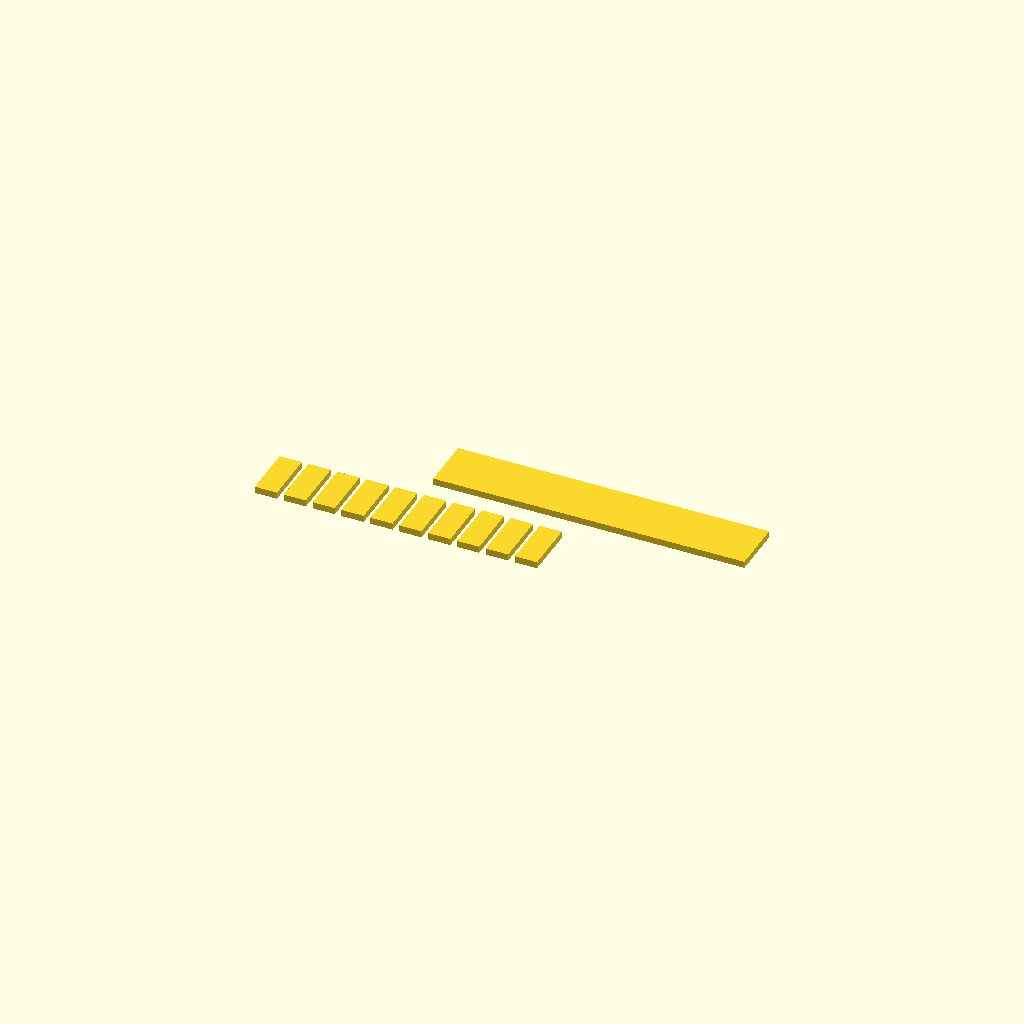
Cell 1: rendered with the file's own defaults.
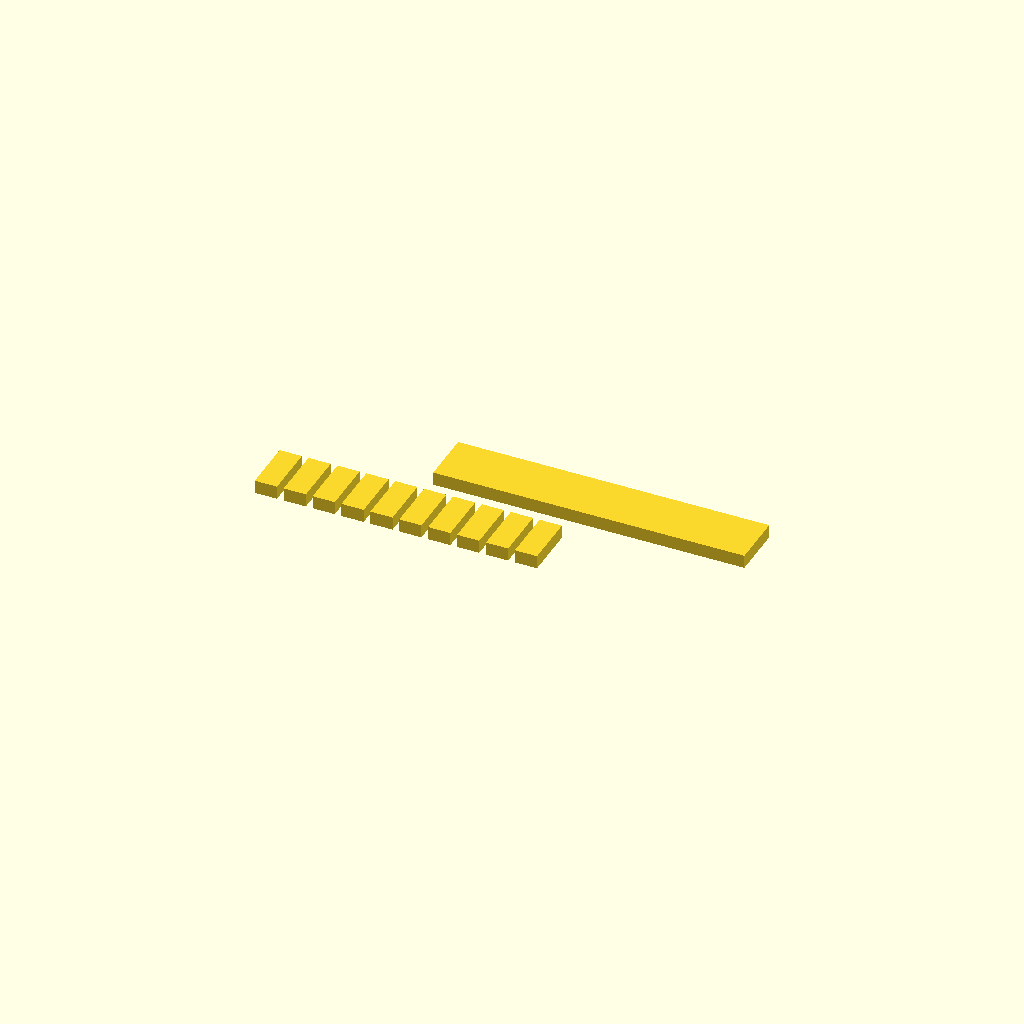
Cell 2 — thick set to 3, the other parameters unchanged.
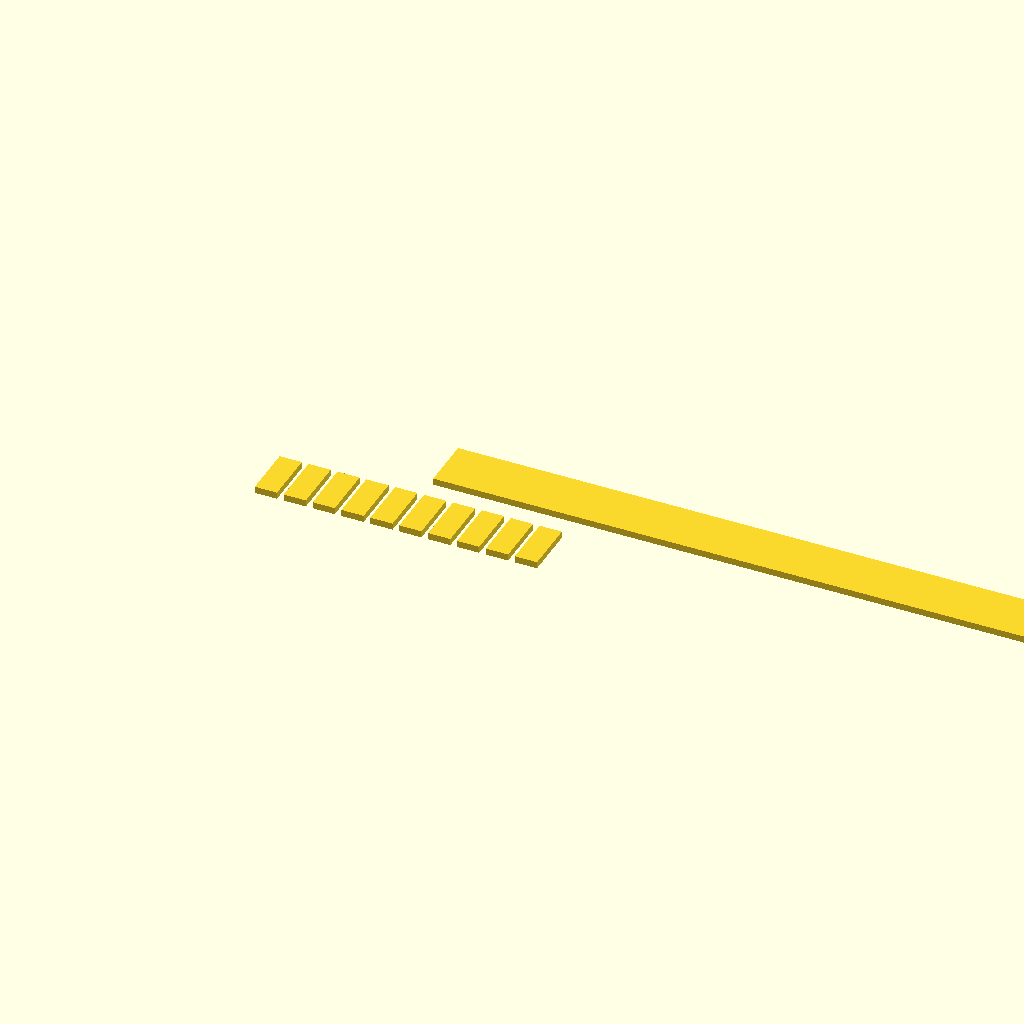
Cell 3: spine_len = 140 (everything else at default).
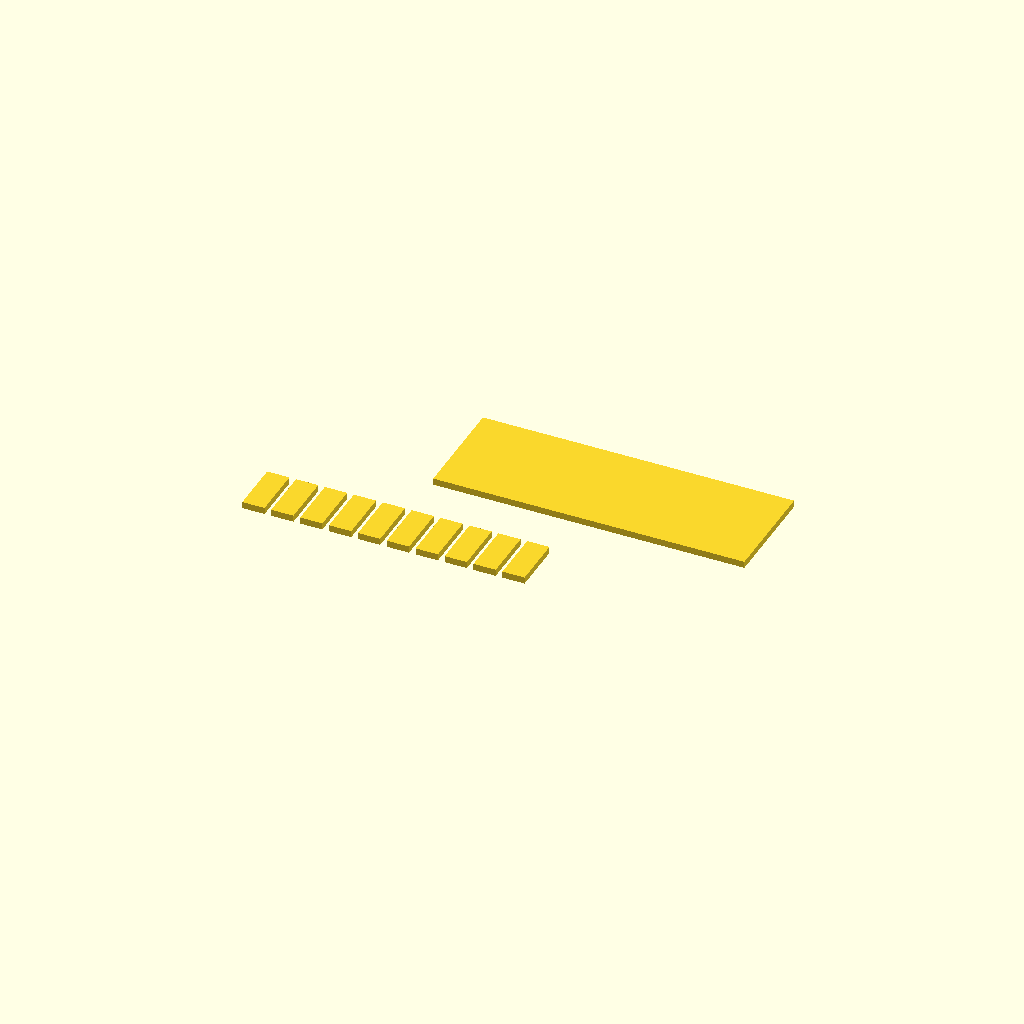
Cell 4: the same model with spine_wid = 24.
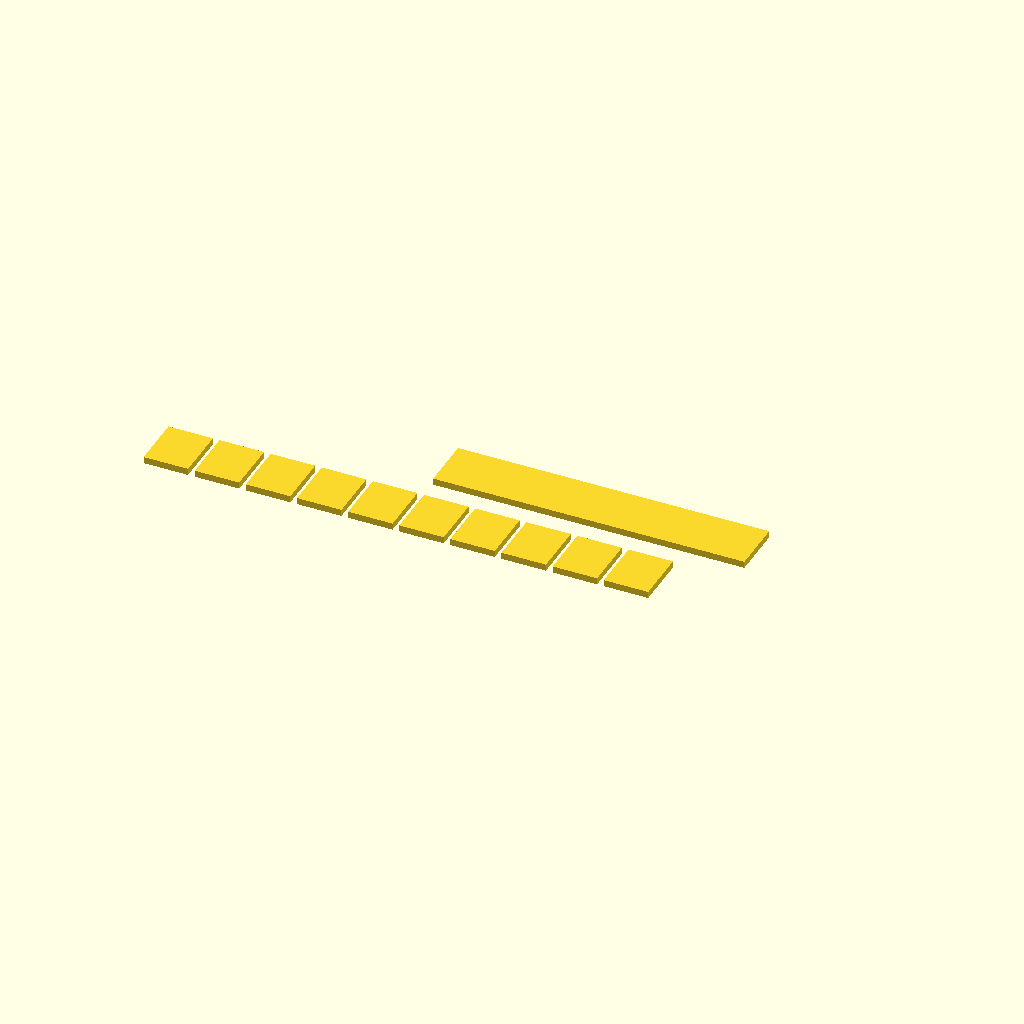
Cell 5: tooth_wid = 10 (everything else at default).
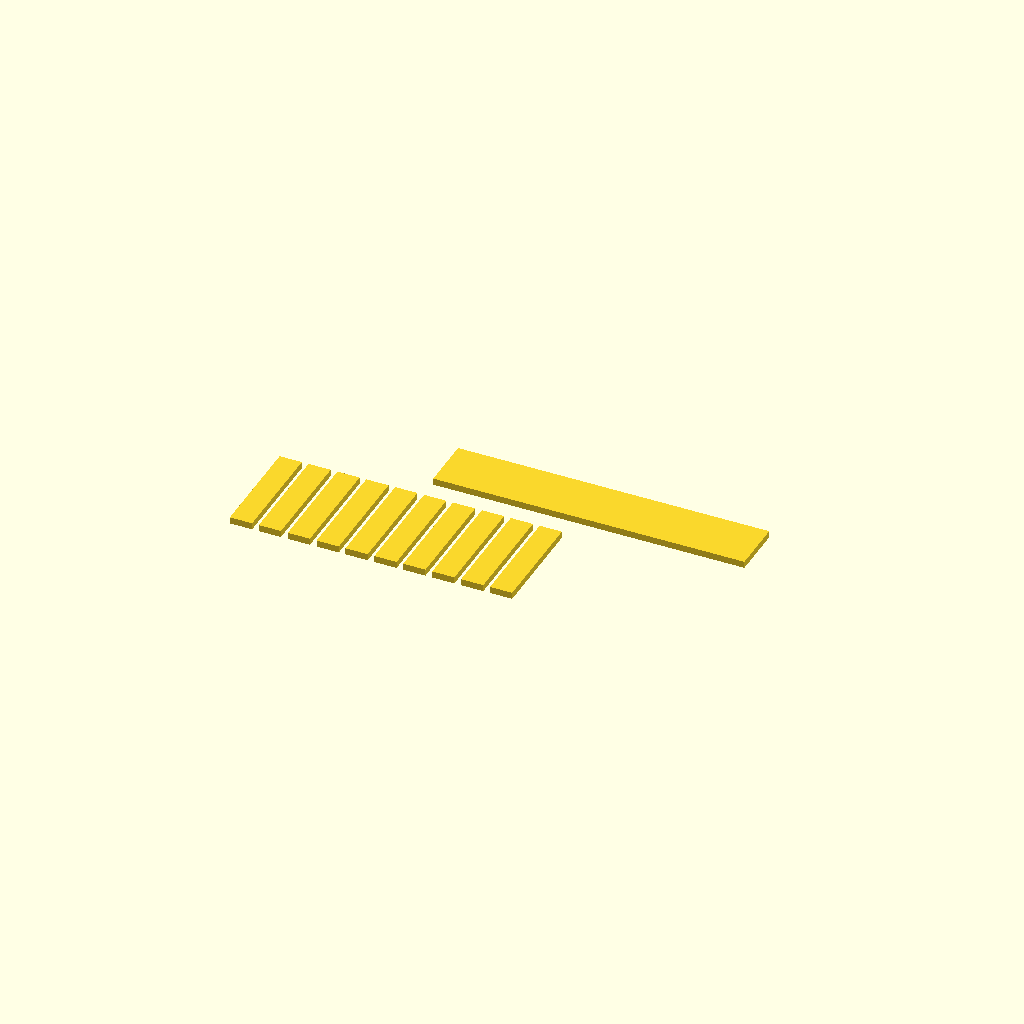
Cell 6: the same model with tooth_len = 24.
All cells are drawn from one camera (rotation 55°, 0°, 25°, orthographic, colour scheme Cornfield), so only the parameter changes between them.
Source of the model, bench/results/main-tiiny/code/tiiny_Qwen_Qwen3.5-35B-A3B/gel_comb_10well_s1_a2.scad:
// Dimensions for 10-well agarose gel comb
// Units: millimetres

// Overall plate thickness (Z direction)
thick = 1.5;

// Spine dimensions
spine_len = 70;      // Length along X
spine_wid = 12;      // Width along Y

// Tooth dimensions
tooth_wid = 5.0;     // Width along X
tooth_len = 12;      // Length along Y (hanging in -Y)

// Gap between teeth
gap_wid = 1.5;       // Gap along X

// Number of teeth
num_teeth = 10;

// Calculate total width of teeth + gaps
// Total width = num_teeth * tooth_wid + (num_teeth - 1) * gap_wid
total_tooth_width = num_teeth * tooth_wid + (num_teeth - 1) * gap_wid;

// Calculate the Y position of the teeth
// Spine extends from Y = -spine_wid/2 to Y = +spine_wid/2
// Teeth hang in -Y direction from the spine edge (Y = -spine_wid/2)
// Tooth length is 12mm, so they extend from Y = -spine_wid/2 down to Y = -spine_wid/2 - 12
tooth_start_y = -spine_wid / 2;
tooth_end_y = tooth_start_y - tooth_len;

// Calculate the X offset for the tooth row
// The row is centered on the spine (X=0).
// The total width of the row is total_tooth_width.
// The offset from the center to the start of the first tooth is half the total width.
tooth_row_offset_x = -total_tooth_width / 2;

// Build the comb
module comb() {
    // 1. Create the spine (flat plate)
    // Centered at origin in X and Y, resting on XY plane (Z=0 to Z=thick)
    translate([0, 0, 0])
        cube([spine_len, spine_wid, thick], center = false);

    // 2. Create the teeth
    // We use a loop to create each tooth
    for (i = [0 : num_teeth - 1]) {
        // Calculate X position for this tooth
        // The row starts at tooth_row_offset_x and each tooth is spaced by (tooth_wid + gap_wid)
        tooth_x = tooth_row_offset_x + i * (tooth_wid + gap_wid);
        
        // Create a single tooth
        // Translate to the bottom-left corner of the tooth (center=false)
        // Y position is tooth_end_y (the bottom of the tooth)
        translate([tooth_x, tooth_end_y, 0])
            cube([tooth_wid, tooth_len, thick], center = false);
    }
}

// Final assembly
comb();
Customizer parameters (derived from the source; name, type, default, range or options):
thick: number, default 1.5
spine_len: number, default 70
spine_wid: number, default 12
tooth_wid: number, default 5
tooth_len: number, default 12
gap_wid: number, default 1.5
num_teeth: number, default 10
